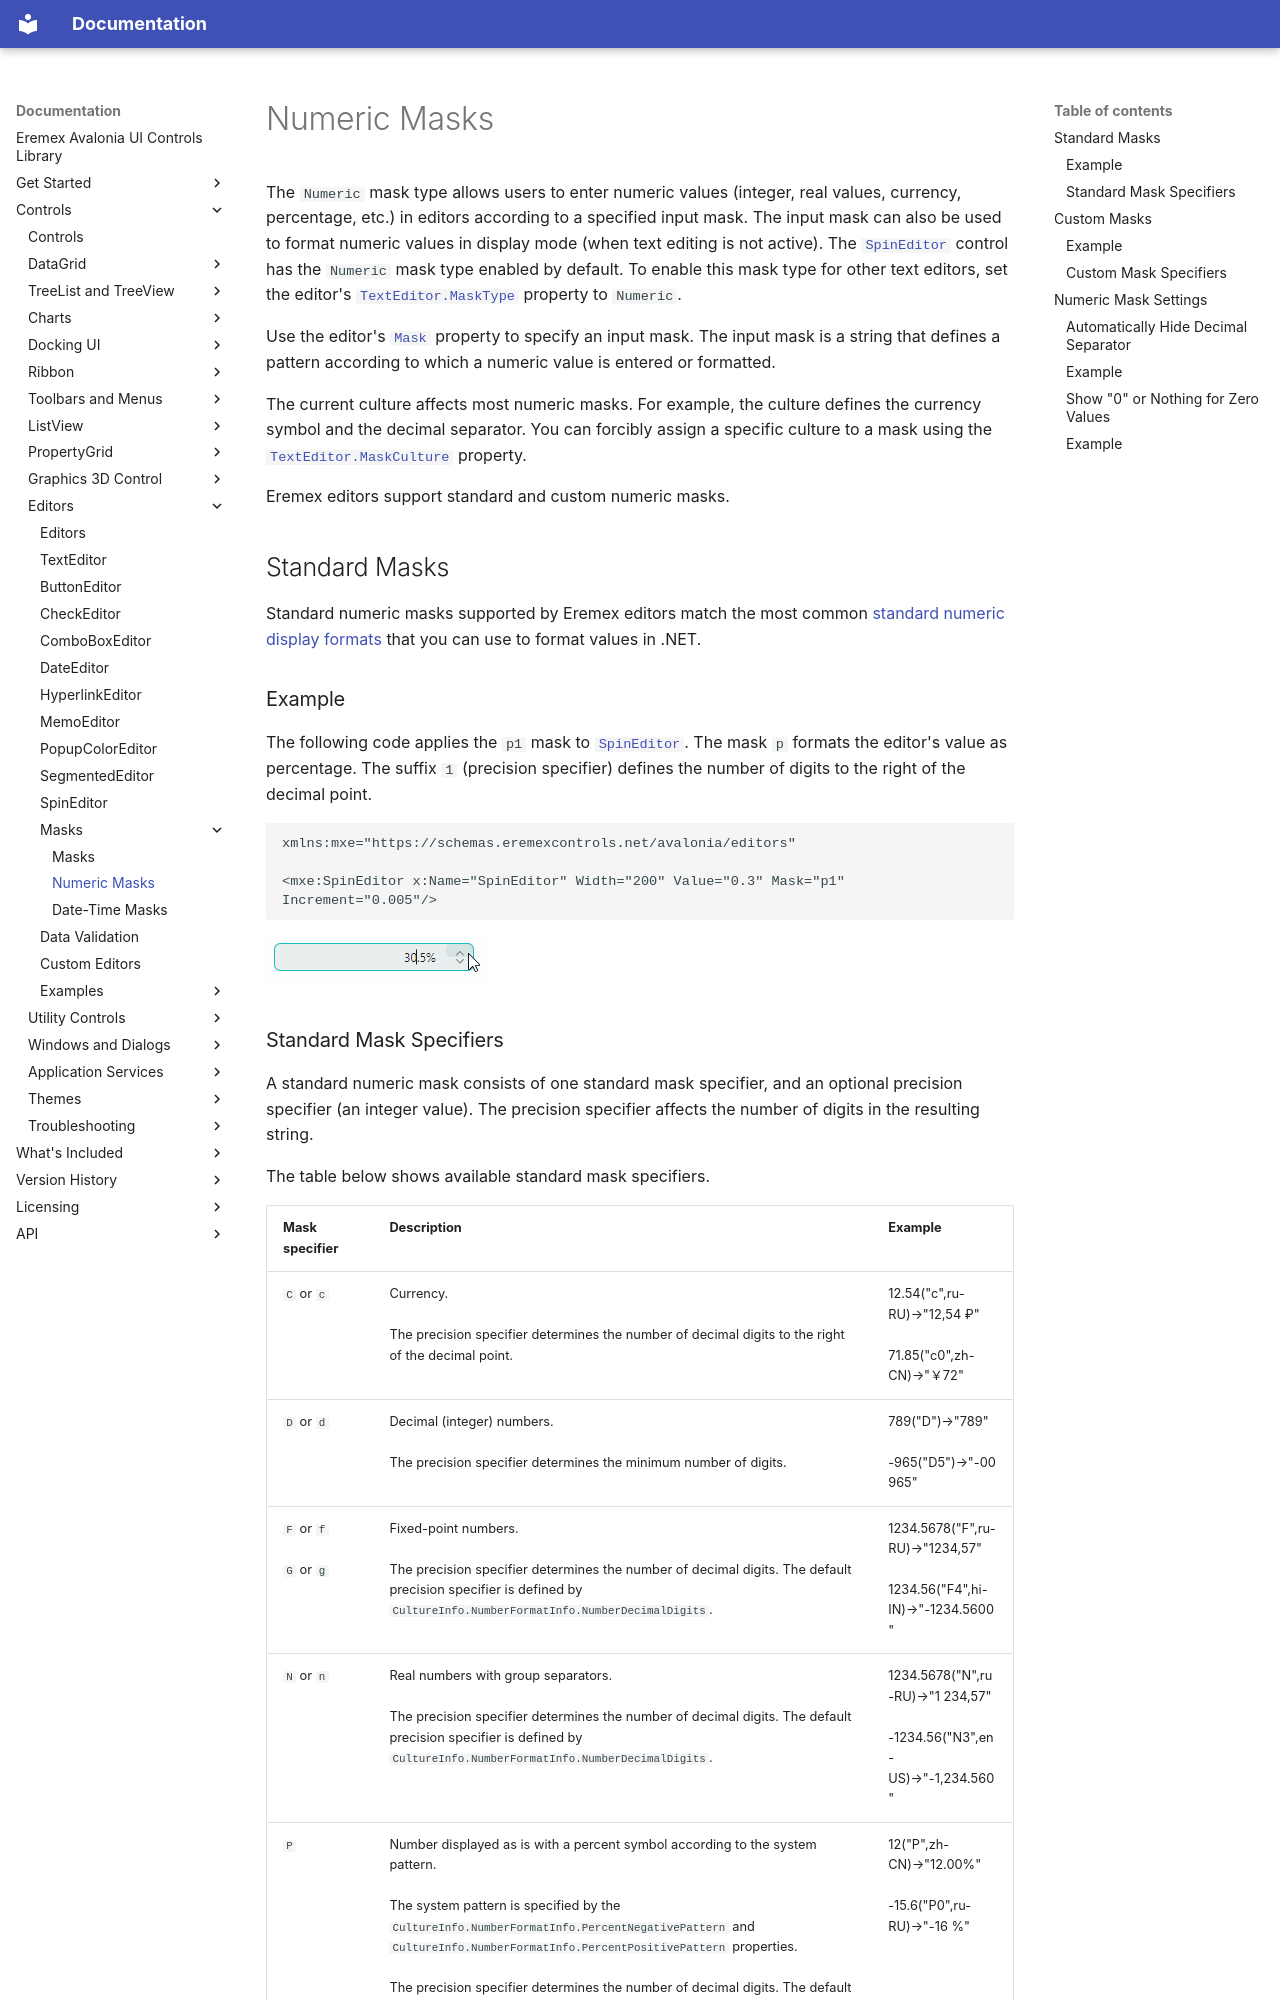

repository: Eremex/controls-doc · page: controls/editors/masks/numeric-masks/index.html · generator: mkdocs

---
title: Numeric Masks
order: 1000
seealso: []
---

# Numeric Masks

The `Numeric` mask type allows users to enter numeric values (integer, real values, currency, percentage, etc.) in editors according to a specified input mask. The input mask can also be used to format numeric values in display mode (when text editing is not active). The [`SpinEditor`](../../../API/Eremex.AvaloniaUI.Controls.Editors/SpinEditor.md) control has the `Numeric` mask type enabled by default. To enable this mask type for other text editors, set the editor's [`TextEditor.MaskType`](../../../API/Eremex.AvaloniaUI.Controls.Editors/TextEditor/MaskType.md) property to `Numeric`.

Use the editor's [`Mask`](../../../API/Eremex.AvaloniaUI.Controls.Editors/TextEditor/Mask.md) property to specify an input mask. The input mask is a string that defines a pattern according to which a numeric value is entered or formatted.

The current culture affects most numeric masks. For example, the culture defines the currency symbol and the decimal separator. You can forcibly assign a specific culture to a mask using the [`TextEditor.MaskCulture`](../../../API/Eremex.AvaloniaUI.Controls.Editors/TextEditor/MaskCulture.md) property.

Eremex editors support standard and custom numeric masks.

## Standard Masks

Standard numeric masks supported by Eremex editors match the most common [standard numeric display formats](https://learn.microsoft.com/en-us/dotnet/standard/base-types/standard-numeric-format-strings) that you can use to format values in .NET. 

### Example

The following code applies the `p1` mask to [`SpinEditor`](../../../API/Eremex.AvaloniaUI.Controls.Editors/SpinEditor.md). The mask `p` formats the editor's value as percentage. The suffix `1` (precision specifier) defines the number of digits to the right of the decimal point.

``` xml
xmlns:mxe="https://schemas.eremexcontrols.net/avalonia/editors"

<mxe:SpinEditor x:Name="SpinEditor" Width="200" Value="0.3" Mask="p1" Increment="0.005"/>
```

![spineditor-standardmask-p1-example](../../../images/spineditor-standardmask-p1-example.png)
